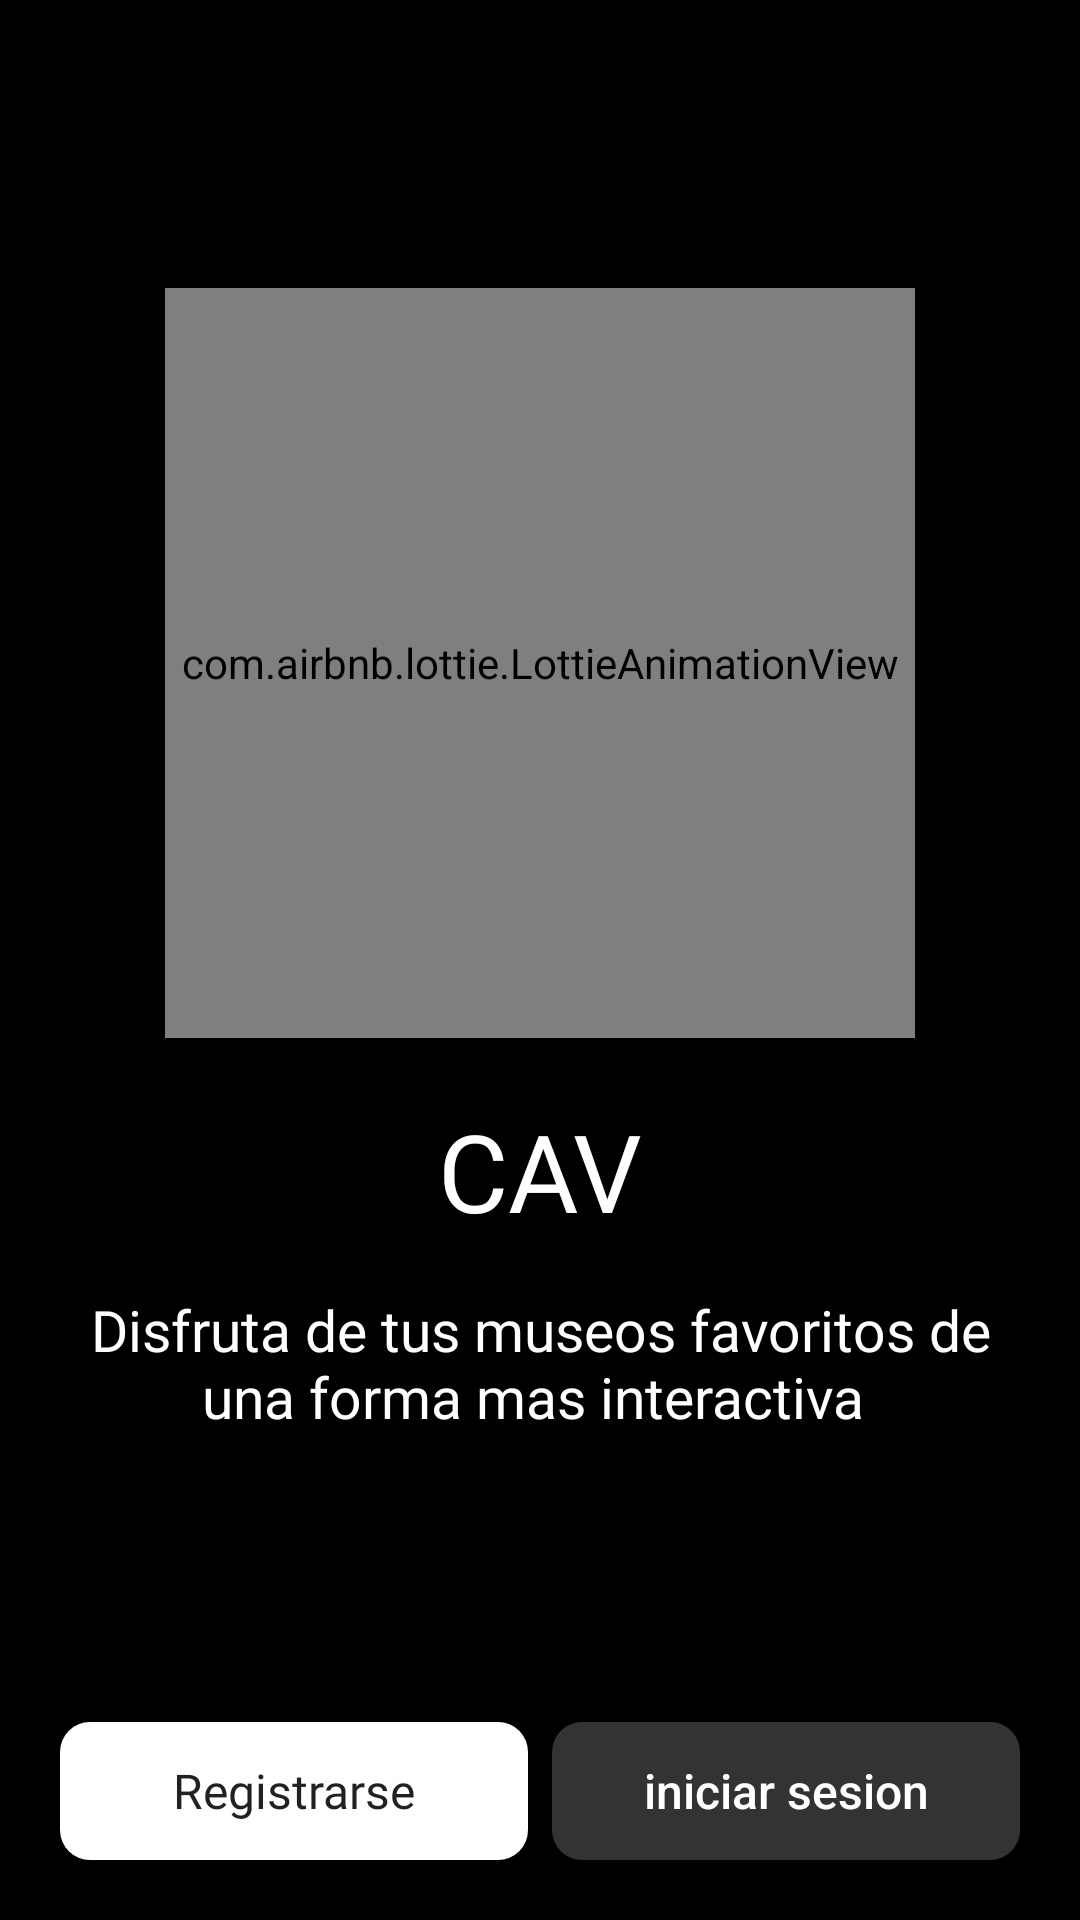

Layout XML and referenced resources for this Android screen:
<!-- AndroidManifest.xml: application theme Theme.CAV -->
<!-- res/layout/activity_main.xml -->
<?xml version="1.0" encoding="utf-8"?>
<androidx.constraintlayout.widget.ConstraintLayout xmlns:android="http://schemas.android.com/apk/res/android"
    xmlns:app="http://schemas.android.com/apk/res-auto"
    xmlns:tools="http://schemas.android.com/tools"
    android:layout_width="match_parent"
    android:layout_height="match_parent"
    android:background="@color/black"
    tools:context=".MainActivity"
    android:padding="16dp">

    <com.airbnb.lottie.LottieAnimationView
        android:id="@+id/loginAnimation"
        android:layout_width="250dp"
        android:layout_height="250dp"
        app:lottie_colorFilter="@color/white"
        app:layout_constraintTop_toTopOf="parent"
        app:layout_constraintLeft_toLeftOf="parent"
        app:layout_constraintRight_toRightOf="parent"
        android:layout_marginTop="80dp"/>

    <TextView
        android:id="@+id/textCAV"
        android:layout_width="wrap_content"
        android:layout_height="wrap_content"
        android:layout_marginTop="20dp"
        android:textSize="36dp"
        android:fontFamily="@font/poppins_semibold"
        android:text="CAV"
        android:textColor="@color/white"
        app:layout_constraintLeft_toLeftOf="parent"
        app:layout_constraintRight_toRightOf="parent"
        app:layout_constraintTop_toBottomOf="@id/loginAnimation" />

    <TextView
        android:id="@+id/textDescription"
        android:layout_width="match_parent"
        android:layout_height="wrap_content"
        android:layout_marginTop="16dp"
        android:fontFamily="@font/poppins_medium"
        android:text="Disfruta de tus museos favoritos de una forma mas interactiva "
        android:textAlignment="center"
        android:textColor="@color/white"
        android:textSize="19dp"
        app:layout_constraintTop_toBottomOf="@id/textCAV"
        tools:layout_editor_absoluteX="16dp" />

    <GridLayout
        android:id="@+id/grid"
        android:layout_width="match_parent"
        android:layout_height="wrap_content"
        android:rowCount="1"
        android:columnCount="2"
        android:columnOrderPreserved="false"
        app:layout_constraintBottom_toBottomOf="parent"
        app:layout_constraintLeft_toLeftOf="parent"
        android:alignmentMode="alignMargins">

        <androidx.appcompat.widget.AppCompatButton
            android:id="@+id/register"
            android:layout_width="0dp"
            android:layout_height="46dp"
            android:layout_columnWeight="1"
            android:layout_margin="4dp"
            android:text="Registrarse"
            android:textSize="16dp"
            android:fontFamily="@font/jost_medium"
            android:background="@drawable/white_button_1"
            />

        <androidx.appcompat.widget.AppCompatButton
            android:id="@+id/login"
            android:layout_width="0dp"
            android:layout_height="46dp"
            android:layout_columnWeight="1"
            android:text="iniciar sesion"
            android:textColor="@color/white"
            android:background="@drawable/black_button_1"
            android:layout_margin="4dp"
            android:textSize="16dp"
            />

    </GridLayout>

</androidx.constraintlayout.widget.ConstraintLayout>
<!-- resources referenced by this layout -->
<resources>
  <color name="black">#FF000000</color>
  <color name="white">#FFFFFFFF</color>
  <!-- drawable black_button_1 (drawable) -->
  <?xml version="1.0" encoding="utf-8"?>
  <layer-list xmlns:android="http://schemas.android.com/apk/res/android">
      <item>
          <shape android:shape="rectangle">
              <solid android:color="#333333"/>
              <corners android:radius="10dp"/>
          </shape>
      </item>
  </layer-list>
  <!-- drawable white_button_1 (drawable) -->
  <?xml version="1.0" encoding="utf-8"?>
  <layer-list xmlns:android="http://schemas.android.com/apk/res/android">
  
      <item >
          <shape android:shape="rectangle">
              <solid android:color="@color/white"/>
              <corners android:radius="10dp"/>
          </shape>
      </item>
  </layer-list>
  <style name="Theme.CAV" parent="Theme.MaterialComponents.DayNight.DarkActionBar">
          
          <item name="colorPrimary">@color/white</item>
          <item name="colorPrimaryVariant">@color/purple_700</item>
          <item name="colorOnPrimary">@color/white</item>
          
          <item name="colorSecondary">@color/teal_200</item>
          <item name="colorSecondaryVariant">@color/teal_700</item>
          <item name="colorOnSecondary">@color/black</item>
          
          <item name="android:statusBarColor">?attr/colorOnSecondary</item>
          
          <item name="windowActionBar">false</item>
          <item name="windowNoTitle">true</item>
          <item name="buttonStyle">@style/miBoton</item>
      </style>
  
  
  
      //text styles
  <color name="purple_700">#FF3700B3</color>
  <color name="teal_200">#FF03DAC5</color>
  <color name="teal_700">#FF018786</color>
  <style name="miBoton" parent="Widget.AppCompat.Button">
          <item name="android:textAllCaps">false</item>
      </style>
</resources>
